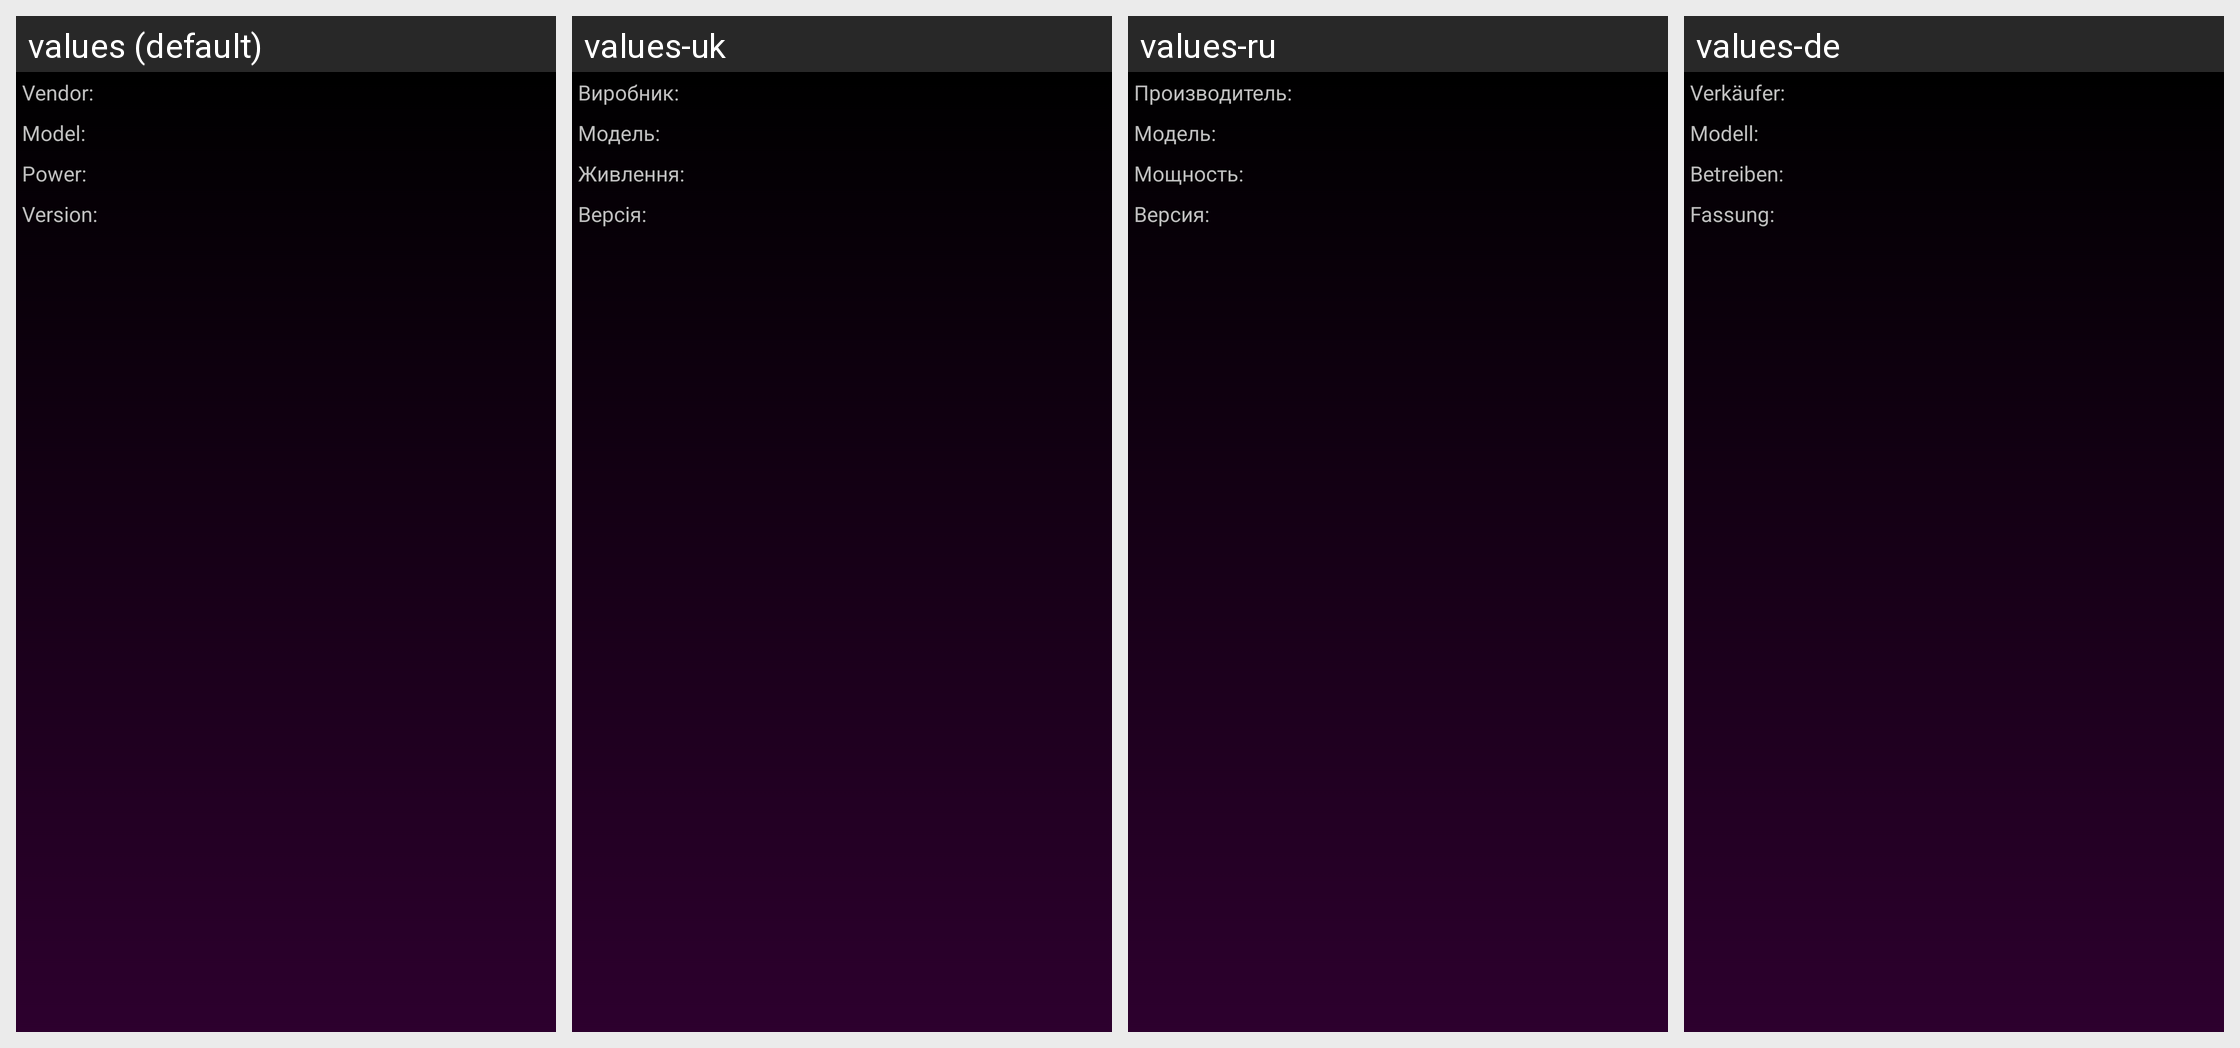

This grid shows one Android layout under several languages. Give, for every string resource on the screen, its name, the default text and each shown locale's text.
Android screen res/layout/about_info_activity.xml rendered under 4 locales, left to right: values (default), values-uk, values-ru, values-de. Device: Nexus 5 (rendered at 1080×1920; each locale shown at half size, 540×960, under a caption strip naming it); theme MyStyle.
Strings drawn on this screen, with the default value and each locale's value (text and hints the layout hard-codes, and strings that could not be matched under every locale, appear in the picture but are not listed):

vendor
  values: Vendor:
  values-uk: Виробник:
  values-ru: Производитель:
  values-de: Verkäufer:

model
  values: Model:
  values-uk: Модель:
  values-ru: Модель:
  values-de: Modell:

power
  values: Power:
  values-uk: Живлення:
  values-ru: Мощность:
  values-de: Betreiben:

version
  values: Version:
  values-uk: Версія:
  values-ru: Версия:
  values-de: Fassung:
